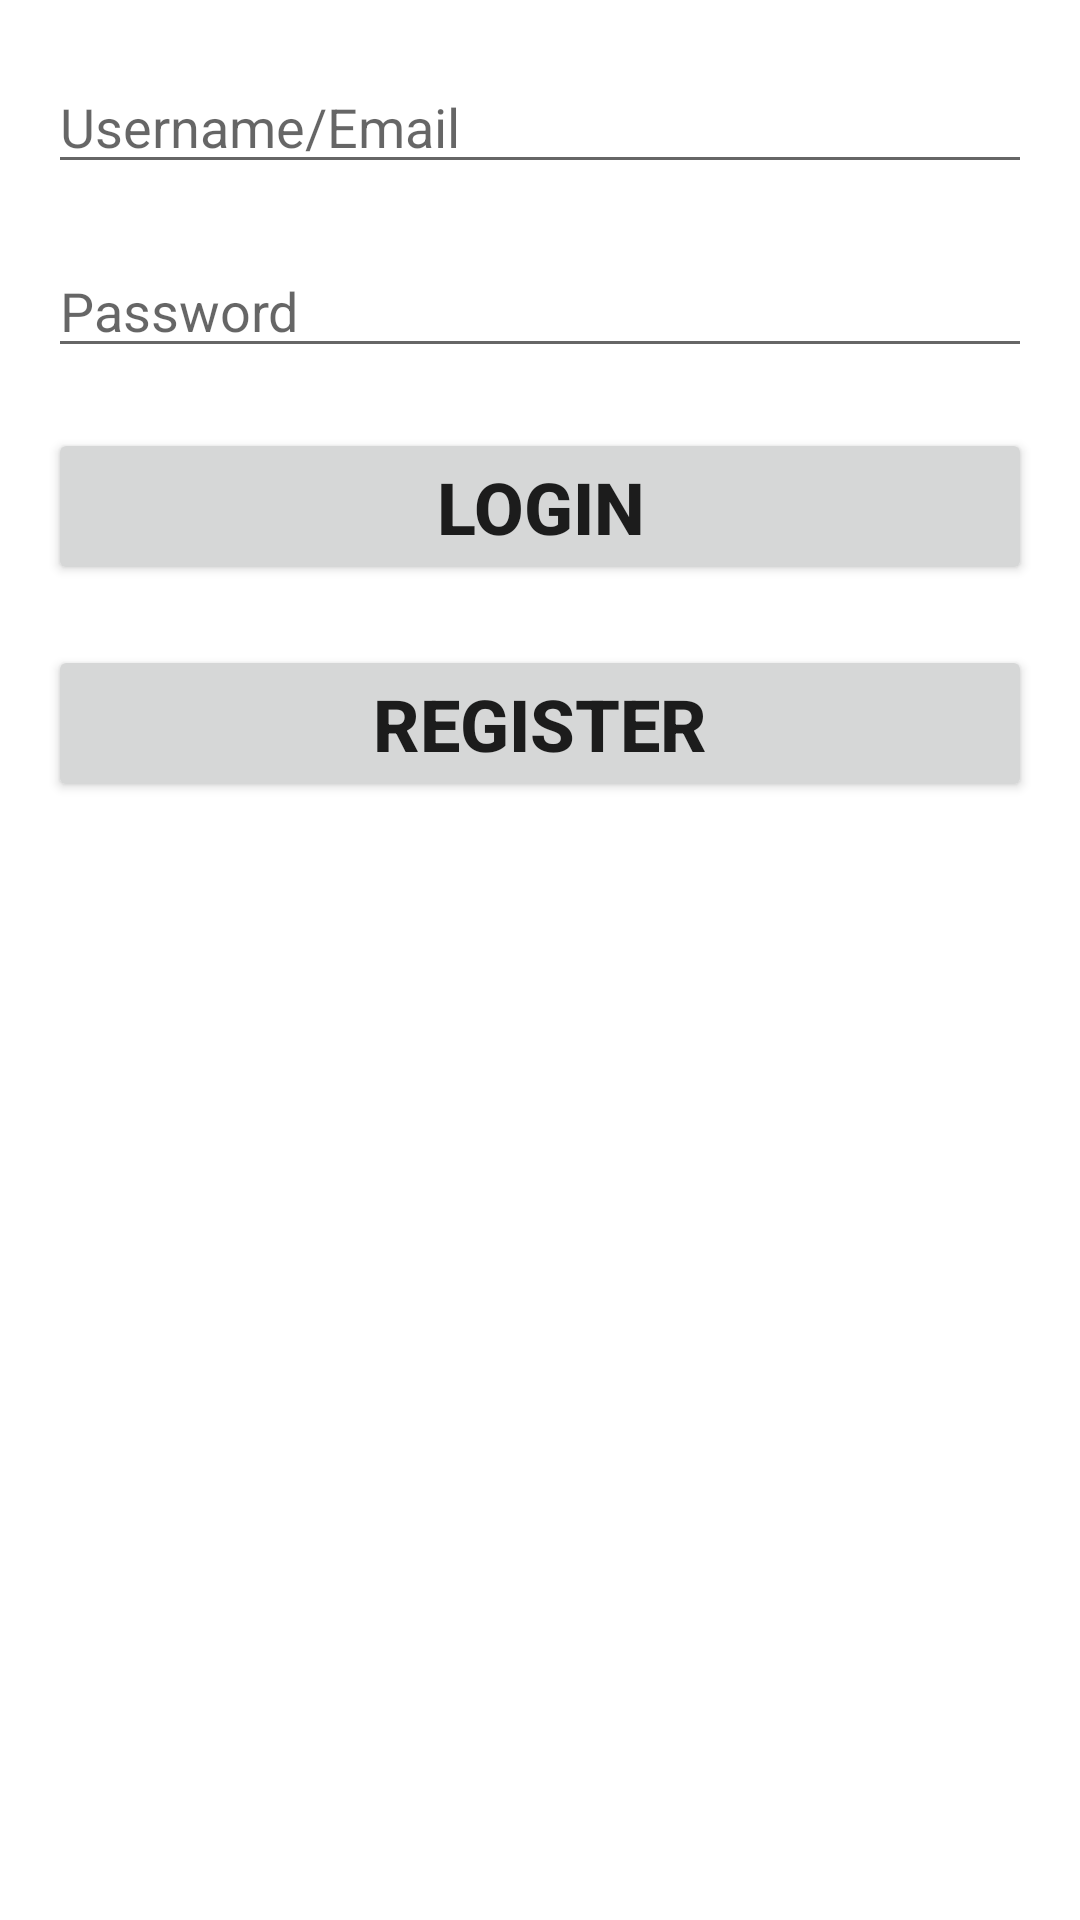

Produce the Android XML layout that renders to this screen, including the resource entries it uses.
<!-- AndroidManifest.xml: application theme Theme.QassmApp -->
<!-- res/layout/activity_login.xml -->
<?xml version="1.0" encoding="utf-8"?>
<androidx.constraintlayout.widget.ConstraintLayout
    xmlns:android="http://schemas.android.com/apk/res/android"
    xmlns:app="http://schemas.android.com/apk/res-auto"
    xmlns:tools="http://schemas.android.com/tools"
    android:layout_width="match_parent"
    android:layout_height="match_parent"
    tools:context=".LoginActivity">

    <EditText
        android:id="@+id/et_email"
        android:layout_width="match_parent"
        android:layout_height="wrap_content"
        android:hint="Username/Email"
        android:inputType="textEmailAddress"
        app:layout_constraintTop_toTopOf="parent"
        app:layout_constraintEnd_toEndOf="parent"
        android:layout_marginTop="20dp"
        android:layout_marginLeft="16dp"
        android:layout_marginRight="16dp"/>

    <EditText
        android:id="@+id/et_password"
        android:layout_width="match_parent"
        android:layout_height="wrap_content"
        android:hint="Password"
        app:layout_constraintTop_toBottomOf="@id/et_email"
        app:layout_constraintEnd_toEndOf="parent"
        android:layout_marginTop="20dp"
        android:layout_marginLeft="16dp"
        android:layout_marginRight="16dp"/>

    <Button
        android:id="@+id/btn_login"
        android:layout_width="match_parent"
        android:layout_height="wrap_content"
        android:text="Login"
        android:textStyle="bold"
        android:textSize="24dp"
        app:layout_constraintTop_toBottomOf="@id/et_password"
        app:layout_constraintEnd_toEndOf="parent"
        android:layout_marginTop="20dp"
        android:layout_marginLeft="16dp"
        android:layout_marginRight="16dp"/>

    <Button
        android:id="@+id/btn_register"
        android:layout_width="match_parent"
        android:layout_height="wrap_content"
        android:text="Register"
        android:textStyle="bold"
        android:textSize="24dp"
        app:layout_constraintTop_toBottomOf="@id/btn_login"
        app:layout_constraintEnd_toEndOf="parent"
        android:layout_marginTop="20dp"
        android:layout_marginLeft="16dp"
        android:layout_marginRight="16dp"/>

</androidx.constraintlayout.widget.ConstraintLayout>
<!-- resources referenced by this layout -->
<resources>
  <style name="Theme.QassmApp" parent="Theme.MaterialComponents.DayNight.NoActionBar">
          
          <item name="colorPrimary">@color/purple_500</item>
          <item name="colorPrimaryVariant">@color/purple_700</item>
          <item name="colorOnPrimary">@color/white</item>
          
          <item name="colorSecondary">@color/teal_200</item>
          <item name="colorSecondaryVariant">@color/teal_700</item>
          <item name="colorOnSecondary">@color/black</item>
          
          <item name="android:statusBarColor" tools:targetApi="l">?attr/colorPrimaryVariant</item>
          
      </style>
  <color name="purple_500">#27C0FC</color>
  <color name="purple_700">#FF3700B3</color>
  <color name="white">#FFFFFFFF</color>
  <color name="teal_200">#FF03DAC5</color>
  <color name="teal_700">#FF018786</color>
  <color name="black">#FF000000</color>
</resources>
